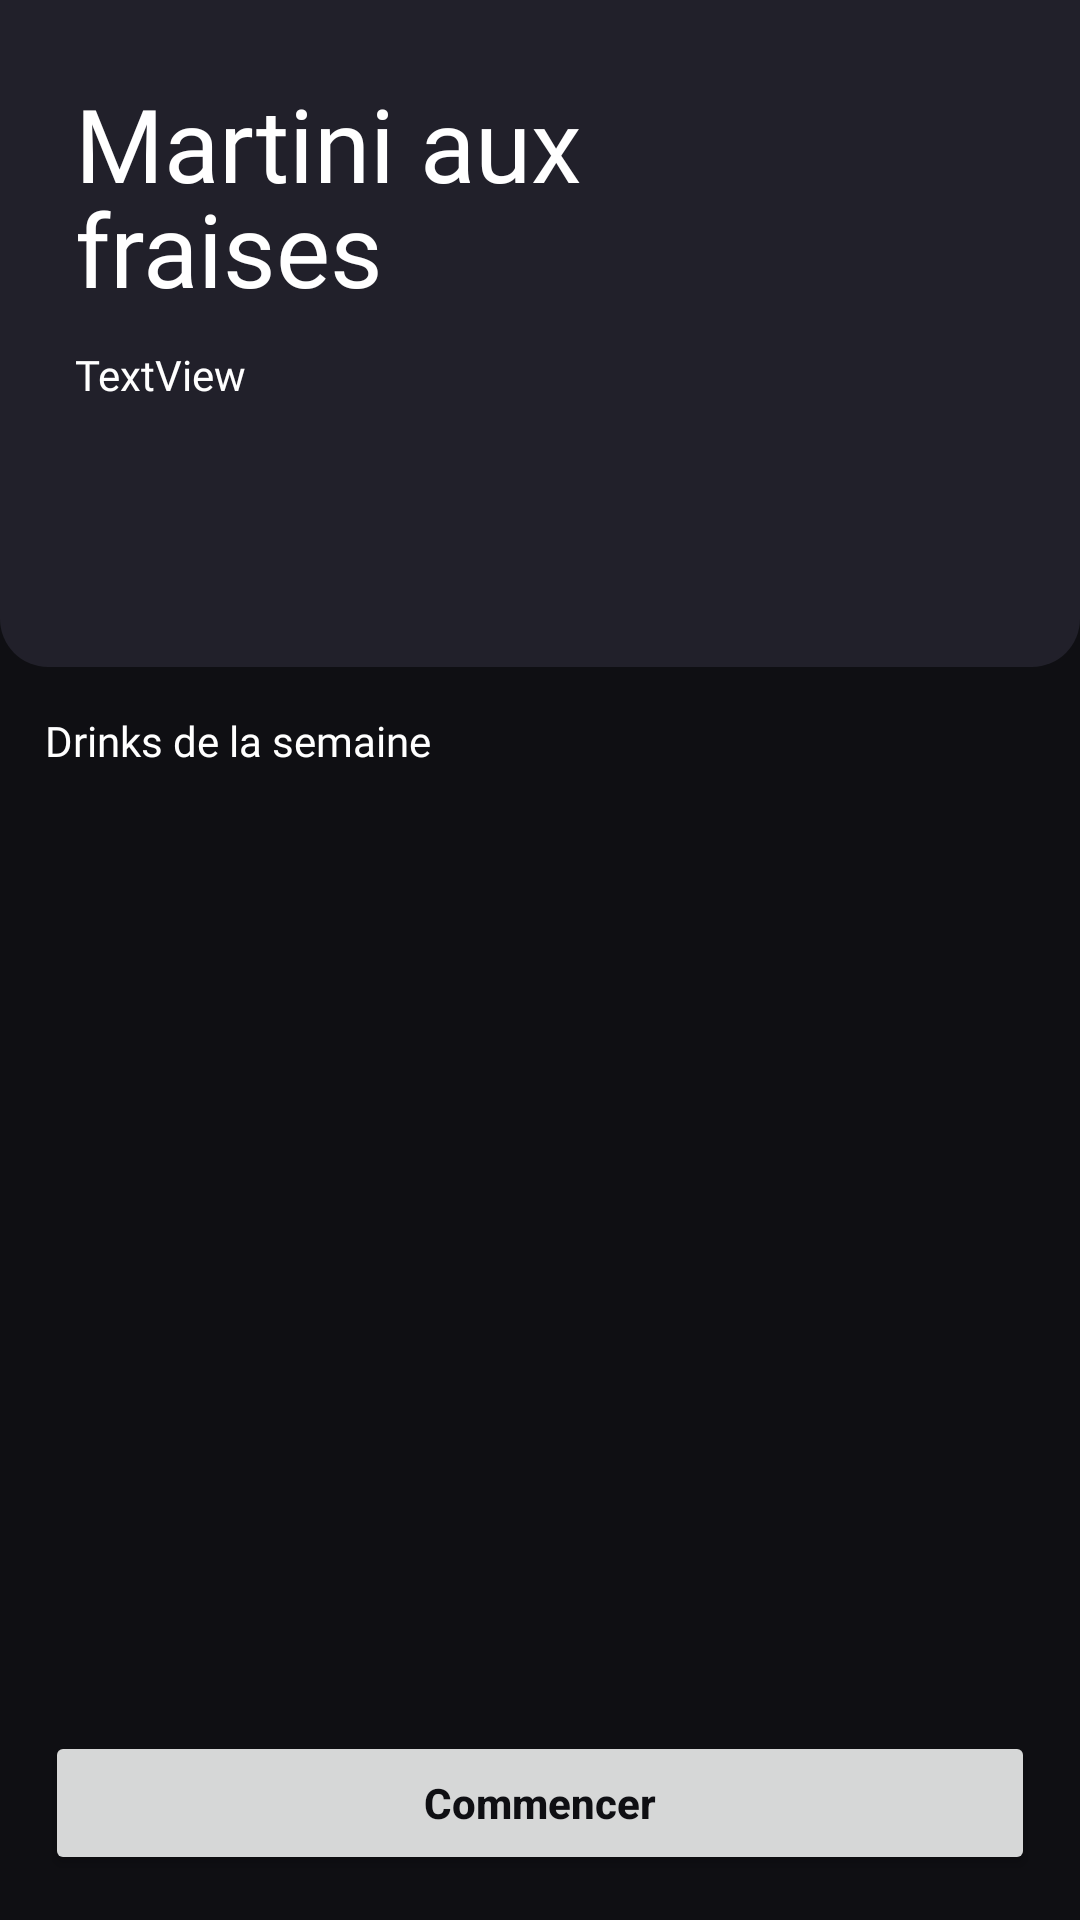

The Android layout XML behind this screen, and the referenced resources:
<!-- AndroidManifest.xml: application theme Theme.Drinks -->
<!-- res/layout/activity_drink_details.xml -->
<?xml version="1.0" encoding="utf-8"?>
<LinearLayout xmlns:android="http://schemas.android.com/apk/res/android"
    xmlns:app="http://schemas.android.com/apk/res-auto"
    xmlns:tools="http://schemas.android.com/tools"
    android:layout_width="match_parent"
    android:layout_height="match_parent"
    android:background="@color/black"
    android:orientation="vertical"
    tools:context=".DrinkDetails">

    <LinearLayout
        android:id="@+id/main_info"
        android:layout_width="match_parent"
        android:layout_height="wrap_content"
        android:layout_weight="0.2"
        android:background="@drawable/layout_topinfo_bg"
        android:orientation="horizontal">

        <LinearLayout
            android:id="@+id/info"
            android:layout_width="match_parent"
            android:layout_height="match_parent"
            android:layout_marginRight="10dp"
            android:layout_weight="0.3"
            android:divider="@drawable/ver_divider_lv1"
            android:orientation="vertical"
            android:paddingLeft="25dp"
            android:paddingTop="25dp"
            android:paddingBottom="25dp">

            <TextView
                android:id="@+id/drinkName"
                android:layout_width="match_parent"
                android:layout_height="wrap_content"
                android:fontFamily="@font/poppins_bold"
                android:lineHeight="35dp"
                android:lineSpacingExtra="0sp"
                android:text="@string/ph_drink"
                android:textColor="@color/white"
                android:textSize="34sp" />

            <androidx.recyclerview.widget.RecyclerView
                android:id="@+id/drinkCat"
                android:layout_width="match_parent"
                android:layout_height="wrap_content"
                android:layout_marginBottom="10dp">

            </androidx.recyclerview.widget.RecyclerView>

            <TextView
                android:id="@+id/txtDescription"
                android:layout_width="wrap_content"
                android:layout_height="wrap_content"
                android:fontFamily="@font/poppins_medium"
                android:text="TextView"
                android:textColor="@color/white"
                android:textSize="14sp" />

        </LinearLayout>

        <ImageView
            android:id="@+id/imageDrink"
            android:layout_width="match_parent"
            android:layout_height="150dp"
            android:layout_gravity="center"
            android:layout_weight="0.6"
            android:maxHeight="25dp"
            android:paddingRight="10dp"
            tools:srcCompat="@tools:sample/avatars" />

    </LinearLayout>

    <ScrollView
        android:layout_width="match_parent"
        android:layout_height="wrap_content"
        android:layout_weight="0.8"
        android:contentDescription="@string/app_name">

        <LinearLayout
            android:layout_width="match_parent"
            android:layout_height="wrap_content"
            android:orientation="vertical" >

            <TextView
                android:id="@+id/txtWeekDrinks2"
                android:layout_width="match_parent"
                android:layout_height="wrap_content"
                android:layout_margin="15dp"
                android:fontFamily="@font/poppins_bold"
                android:text="@string/drink_of_week"
                android:textColor="@color/white" />
        </LinearLayout>
    </ScrollView>

    <LinearLayout
        android:layout_width="match_parent"
        android:layout_height="wrap_content"
        android:orientation="horizontal"
        android:padding="15dp">

        <Button
            android:id="@+id/button"
            android:layout_width="wrap_content"
            android:layout_height="wrap_content"
            android:layout_weight="1"
            android:paddingTop="8dp"
            android:paddingBottom="8dp"
            android:text="@string/drink_start"
            android:textAllCaps="false"
            android:textColor="@color/black"
            android:textStyle="bold"
            app:iconTint="@color/black" />
    </LinearLayout>


</LinearLayout>
<!-- resources referenced by this layout -->
<resources>
  <color name="black">#0F0F13</color>
  <color name="white">#FFFFFF</color>
  <!-- drawable layout_topinfo_bg (drawable) -->
  <?xml version="1.0" encoding="UTF-8"?>
  <shape xmlns:android="http://schemas.android.com/apk/res/android">
      <solid android:color="@color/light_black"/>
      <corners android:bottomLeftRadius="16dp"
          android:bottomRightRadius="16dp"/>
  </shape>
  <!-- drawable ver_divider_lv1 (drawable) -->
  <?xml version="1.0" encoding="utf-8"?>
  <shape xmlns:android="http://schemas.android.com/apk/res/android">
      <size
          android:height="10dp"/>
  </shape>
  <string name="app_name">Drinks</string>
  <string name="drink_of_week">Drinks de la semaine</string>
  <string name="drink_start">Commencer</string>
  <string name="ph_drink">Martini aux fraises</string>
  <style name="Theme.Drinks" parent="Theme.MaterialComponents.DayNight.NoActionBar">
          
          <item name="colorPrimary">@color/white</item>
          <item name="colorPrimaryVariant">@color/white</item>
          <item name="colorOnPrimary">@color/white</item>
          
          <item name="colorSecondary">@color/white</item>
          <item name="colorSecondaryVariant">@color/white</item>
          <item name="colorOnSecondary">@color/black</item>
          
          <item name="android:statusBarColor">?attr/colorPrimaryVariant</item>
          
      </style>
  <color name="light_black">#21202A</color>
</resources>
